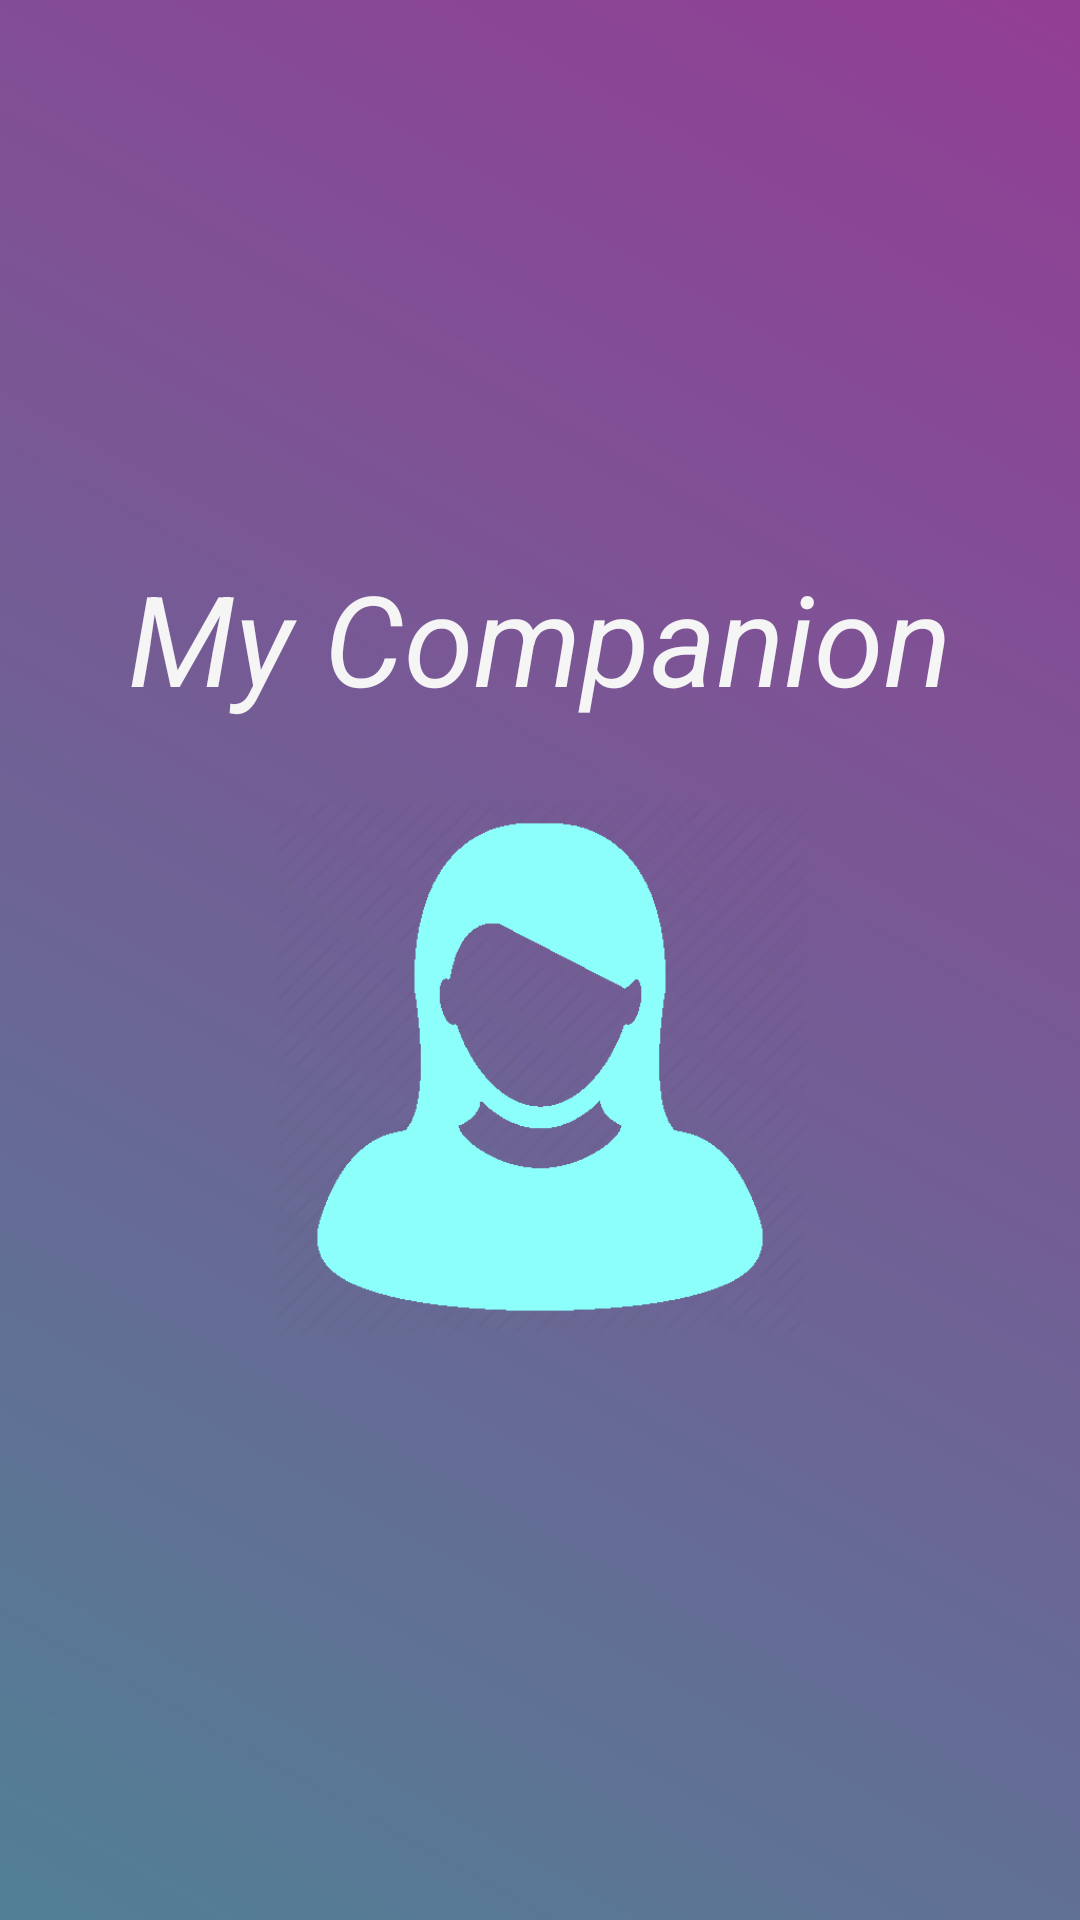

Android layout source for this screen:
<!-- AndroidManifest.xml: application theme Theme.MyCompanion -->
<!-- res/layout/activity_main.xml -->
<?xml version="1.0" encoding="utf-8"?>
<LinearLayout xmlns:android="http://schemas.android.com/apk/res/android"
    xmlns:app="http://schemas.android.com/apk/res-auto"
    xmlns:tools="http://schemas.android.com/tools"
    android:layout_width="match_parent"
    android:layout_height="match_parent"
    android:background="@drawable/gradient"
    android:gravity="center"
    android:orientation="vertical"
    tools:context=".MainActivity">

    <TextView
        android:layout_width="wrap_content"
        android:layout_height="wrap_content"
        android:text="My Companion"
        android:textSize="42dp"
        android:textColor="#f5f5f5"
        android:layout_marginBottom="15dp"
        android:textStyle="italic"/>

    <ImageView
        android:layout_width="180dp"
        android:layout_height="200dp"
        android:id="@+id/img"
        android:src="@drawable/woman"/>

</LinearLayout>
<!-- resources referenced by this layout -->
<resources>
  <!-- drawable gradient: png bitmap (drawable, 18488 bytes) -->
  <!-- drawable woman: png bitmap (drawable, 17289 bytes) -->
  <style name="Theme.MyCompanion" parent="Theme.AppCompat.Light.NoActionBar">
          
          <item name="colorPrimary">@color/purple_500</item>
          <item name="colorPrimaryVariant">#000</item>
          <item name="colorOnPrimary">@color/white</item>
          
          <item name="colorSecondary">@color/teal_200</item>
          <item name="colorSecondaryVariant">@color/teal_700</item>
          <item name="colorOnSecondary">@color/black</item>
          
          <item name="android:statusBarColor" tools:targetApi="l">?attr/colorPrimaryVariant</item>
          
      </style>
  <!-- not gathered from this repository: default colours our renderer supplied (Android Studio template values) -->
  <color name="purple_500">#FF6200EE</color>
  <color name="teal_200">#FF03DAC5</color>
  <color name="teal_700">#FF018786</color>
  <color name="black">#FF000000</color>
  <color name="white">#FFFFFFFF</color>
</resources>
